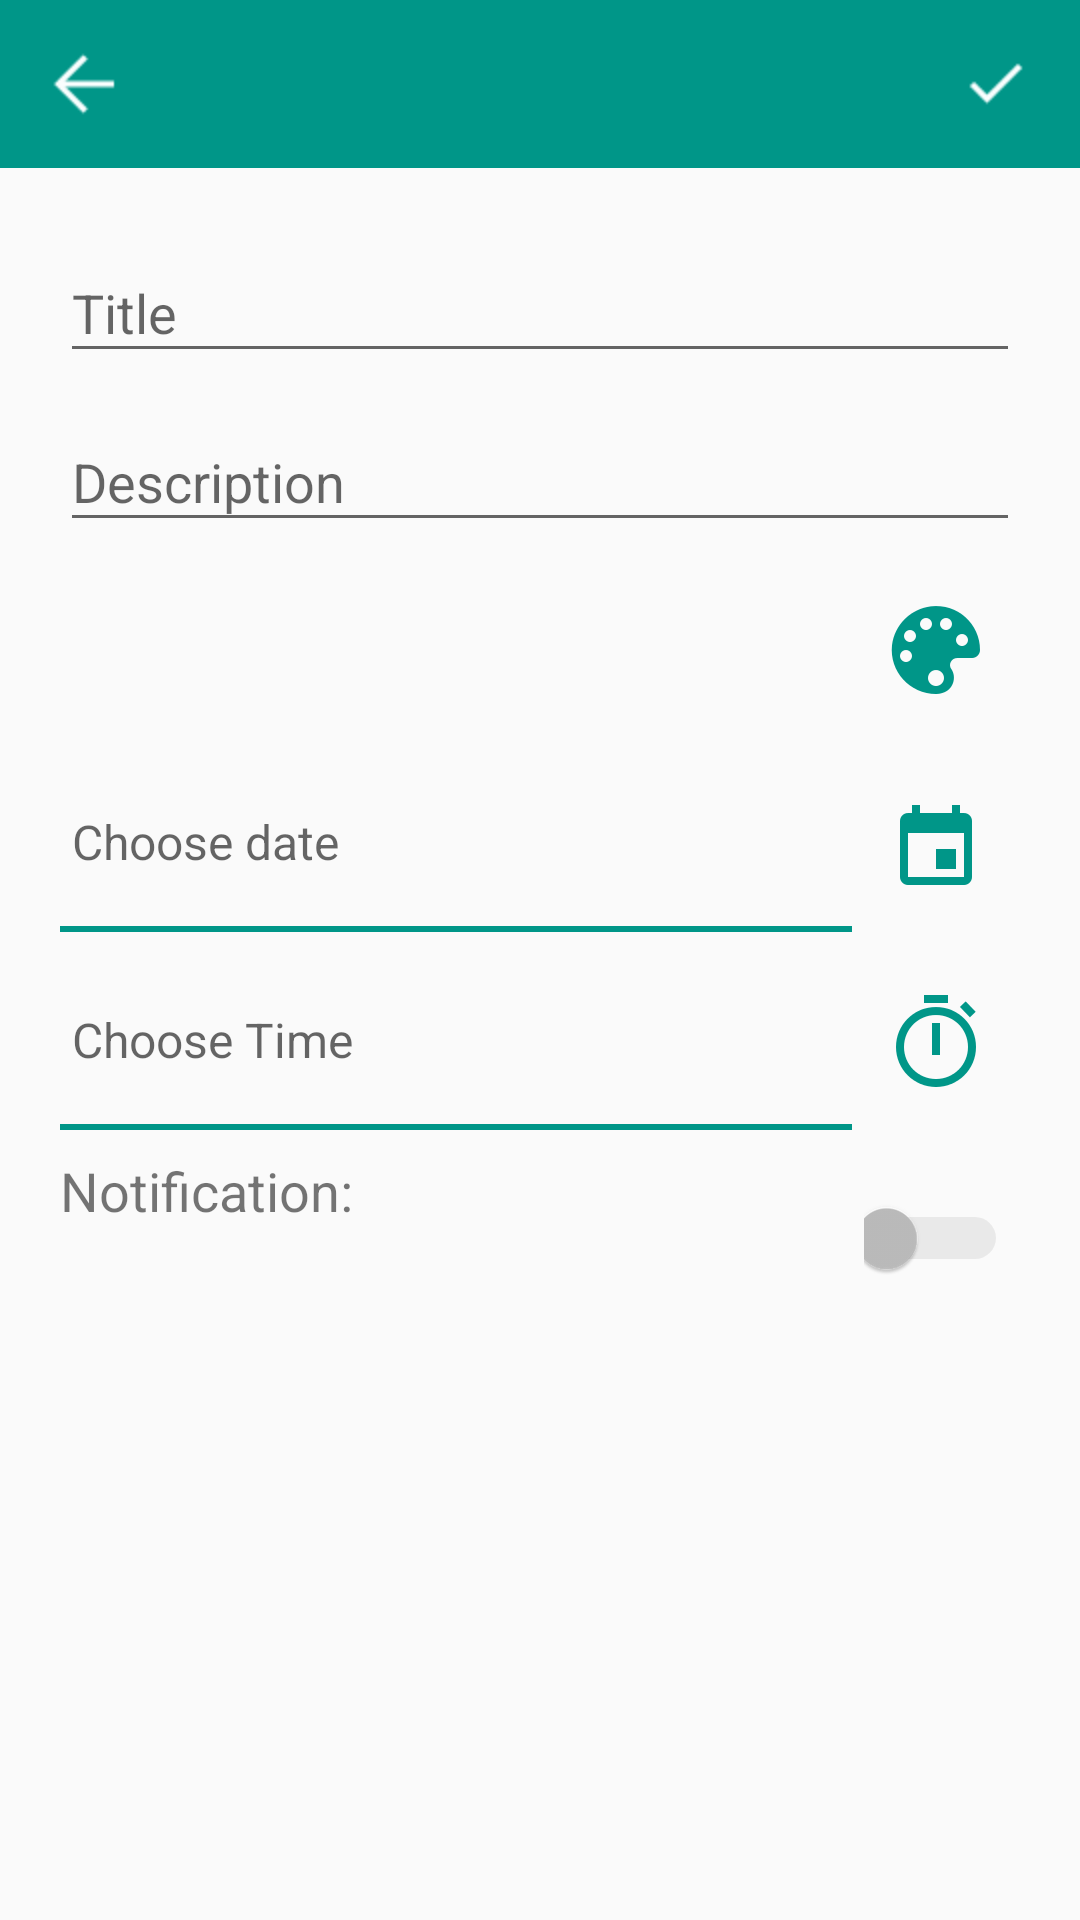

Here is an Android app screen rendered from its layout file. Give the layout XML and the strings, colors and styles it references.
<!-- AndroidManifest.xml: application theme AppTheme -->
<!-- res/layout/fragment_create_note.xml -->
<?xml version="1.0" encoding="utf-8"?>
<LinearLayout xmlns:android="http://schemas.android.com/apk/res/android"
    android:layout_width="match_parent"
    android:layout_height="match_parent"
    android:gravity="center_horizontal"
    android:orientation="vertical">

    <FrameLayout
        android:layout_width="match_parent"
        android:layout_height="@dimen/action_bar_height"
        android:background="@color/colorPrimary"
        android:foregroundGravity="center_vertical">

        <ImageButton
            android:id="@+id/note_cancel_button"
            android:layout_width="@dimen/square_button_size"
            android:layout_height="@dimen/square_button_size"
            android:layout_gravity="center_vertical"
            android:layout_margin="@dimen/layout_padding"
            android:background="@color/colorTransparent"
            android:gravity="center"
            android:src="@drawable/icon_left" />

        <ImageButton
            android:id="@+id/note_save_button"
            android:layout_width="@dimen/square_button_size"
            android:layout_height="@dimen/square_button_size"
            android:layout_gravity="end"
            android:layout_marginEnd="@dimen/layout_padding"
            android:layout_marginRight="@dimen/layout_padding"
            android:layout_marginTop="@dimen/layout_padding"
            android:background="@color/colorTransparent"
            android:src="@drawable/icon_done" />

        <ImageButton
            android:id="@+id/note_delete_button"
            android:layout_width="@dimen/square_button_size"
            android:layout_height="@dimen/square_button_size"
            android:layout_gravity="end"
            android:layout_marginEnd="@dimen/action_bar_height"
            android:layout_marginRight="@dimen/action_bar_height"
            android:background="@color/colorTransparent"
            android:src="@drawable/icon_delete_note"
            android:visibility="gone" />

    </FrameLayout>


    <LinearLayout
        android:layout_width="match_parent"
        android:layout_height="match_parent"
        android:gravity="center_horizontal"
        android:orientation="vertical"
        android:paddingBottom="@dimen/fab_margin"
        android:paddingLeft="@dimen/fab_margin"
        android:paddingRight="@dimen/fab_margin"
        android:paddingTop="@dimen/fab_margin">

        <ScrollView
            android:layout_width="match_parent"
            android:layout_height="match_parent">

            <LinearLayout
                android:layout_width="match_parent"
                android:layout_height="wrap_content"
                android:orientation="vertical">

                <android.support.design.widget.TextInputLayout
                    android:layout_width="match_parent"
                    android:layout_height="wrap_content">

                    <EditText
                        android:id="@+id/title_edit_view"
                        android:layout_width="match_parent"
                        android:layout_height="wrap_content"
                        android:layout_margin="@dimen/layout_padding"
                        android:hint="@string/title"
                        android:imeOptions="actionNext"
                        android:inputType="textImeMultiLine"
                        android:maxLength="30"
                        android:singleLine="true" />
                </android.support.design.widget.TextInputLayout>

                <android.support.design.widget.TextInputLayout
                    android:layout_width="match_parent"
                    android:layout_height="wrap_content">

                    <EditText
                        android:id="@+id/description_edit_view"
                        android:layout_width="match_parent"
                        android:layout_height="wrap_content"
                        android:layout_margin="4dp"
                        android:hint="@string/description"
                        android:inputType="textMultiLine"
                        android:maxLength="200" />
                </android.support.design.widget.TextInputLayout>

                <LinearLayout
                    android:layout_width="match_parent"
                    android:layout_height="wrap_content"
                    android:layout_margin="@dimen/layout_padding"
                    android:orientation="horizontal">

                    <LinearLayout
                        android:layout_width="0dp"
                        android:layout_height="wrap_content"
                        android:layout_weight="5">

                        <ImageView
                            android:id="@+id/image_view_selected_color"
                            style="@style/CreateFragmentTextView"
                            android:clickable="true" />
                    </LinearLayout>

                    <ImageButton
                        android:id="@+id/btn_choose_image"
                        style="@style/CreateFragmentButton"
                        android:background="@color/colorTransparent"
                        android:src="@drawable/icon_color" />

                    <ImageButton
                        android:id="@+id/color_chooser_cancel"
                        style="@style/CreateFragmentButton"
                        android:background="@color/colorTransparent"
                        android:src="@drawable/icon_cancel"
                        android:visibility="gone" />
                </LinearLayout>

                <LinearLayout
                    android:layout_width="match_parent"
                    android:layout_height="wrap_content"
                    android:layout_margin="@dimen/layout_padding"
                    android:orientation="horizontal">

                    <LinearLayout
                        android:layout_width="0dp"
                        android:layout_height="wrap_content"
                        android:layout_weight="5"
                        android:orientation="vertical">

                        <TextView
                            android:id="@+id/date_txt"
                            style="@style/CreateFragmentTextView"
                            android:clickable="true"
                            android:hint="@string/choose_date" />

                        <View
                            android:layout_width="match_parent"
                            android:layout_height="2dp"
                            android:background="@color/colorPrimary"></View>
                    </LinearLayout>

                    <ImageButton
                        android:id="@+id/date_chooser"
                        style="@style/CreateFragmentButton"
                        android:background="@color/colorTransparent"
                        android:src="@drawable/icon_calendar" />

                    <ImageButton
                        android:id="@+id/date_chooser_cancel"
                        style="@style/CreateFragmentButton"
                        android:background="@color/colorTransparent"
                        android:src="@drawable/icon_cancel"
                        android:visibility="gone" />

                </LinearLayout>

                <LinearLayout
                    android:layout_width="match_parent"
                    android:layout_height="wrap_content"
                    android:layout_margin="@dimen/layout_padding"
                    android:orientation="horizontal">

                    <LinearLayout
                        android:layout_width="0dp"
                        android:layout_height="wrap_content"
                        android:layout_weight="5"
                        android:orientation="vertical">

                        <TextView
                            android:id="@+id/time_txt"
                            style="@style/CreateFragmentTextView"
                            android:hint="@string/choose_time" />

                        <View
                            android:layout_width="match_parent"
                            android:layout_height="2dp"
                            android:background="@color/colorPrimary"></View>
                    </LinearLayout>


                    <ImageButton
                        android:id="@+id/time_chooser"
                        style="@style/CreateFragmentButton"
                        android:background="@color/colorTransparent"
                        android:src="@drawable/icon_time" />

                    <ImageButton
                        android:id="@+id/time_chooser_cancel"
                        style="@style/CreateFragmentButton"
                        android:background="@color/colorTransparent"
                        android:src="@drawable/icon_cancel"
                        android:visibility="gone" />
                </LinearLayout>

                <LinearLayout
                    android:layout_width="match_parent"
                    android:layout_height="wrap_content"
                    android:layout_margin="@dimen/layout_padding"
                    android:orientation="horizontal">

                    <LinearLayout
                        android:layout_width="0dp"
                        android:layout_height="wrap_content"
                        android:layout_weight="5"
                        android:gravity="center_vertical"
                        android:orientation="horizontal">

                        <TextView
                            android:id="@+id/txt_notification"
                            android:layout_width="wrap_content"
                            android:layout_height="match_parent"
                            android:gravity="center_vertical"
                            android:text="@string/notification"
                            android:textSize="18sp" />

                        <TextView
                            android:id="@+id/overdue_text"
                            style="@style/CreateFragmentTextView"
                            android:gravity="center"
                            android:text="@string/overdue"
                            android:textColor="@color/colorRed"
                            android:visibility="gone" />
                    </LinearLayout>

                    <Switch
                        android:id="@+id/switch_notification"
                        style="@style/CreateFragmentButton"
                        android:enabled="false" />
                </LinearLayout>

            </LinearLayout>
        </ScrollView>
    </LinearLayout>
</LinearLayout>
<!-- resources referenced by this layout -->
<resources>
  <color name="colorPrimary">#009688</color>
  <color name="colorRed">#D50000</color>
  <color name="colorTransparent">#00000000 </color>
  <dimen name="action_bar_height">56dp</dimen>
  <dimen name="fab_margin">16dp</dimen>
  <dimen name="layout_padding">4dp</dimen>
  <dimen name="square_button_size">48dp</dimen>
  <!-- drawable icon_calendar: png bitmap (drawable-hdpi, 443 bytes) -->
  <!-- drawable icon_cancel: png bitmap (drawable-hdpi, 1178 bytes) -->
  <!-- drawable icon_color: png bitmap (drawable-hdpi, 1282 bytes) -->
  <!-- drawable icon_delete_note: png bitmap (drawable-hdpi, 396 bytes) -->
  <!-- drawable icon_done: png bitmap (drawable-hdpi, 425 bytes) -->
  <!-- drawable icon_left: png bitmap (drawable-hdpi, 439 bytes) -->
  <!-- drawable icon_time: png bitmap (drawable-hdpi, 1315 bytes) -->
  <string name="choose_date">Choose date</string>
  <string name="choose_time">Choose Time</string>
  <string name="description">Description</string>
  <string name="notification">Notification:</string>
  <string name="overdue">Overdue</string>
  <string name="title">Title</string>
  <style name="CreateFragmentButton">
          <item name="background">@color/colorTransparent</item>
          <item name="android:layout_gravity">center</item>
          <item name="android:layout_margin">@dimen/layout_padding</item>
          <item name="android:layout_height">@dimen/square_button_size</item>
          <item name="android:layout_width">@dimen/square_button_size</item>
      </style>
  <style name="CreateFragmentTextView">
          <item name="android:textSize">16sp</item>
          <item name="android:layout_width">match_parent</item>
          <item name="android:gravity">center_vertical</item>
          <item name="android:layout_height">@dimen/square_button_size</item>
          <item name="android:layout_margin">@dimen/layout_padding</item>
      </style>
  <style name="AppTheme" parent="Theme.AppCompat.Light.DarkActionBar">
          
          <item name="colorPrimary">@color/colorPrimary</item>
          <item name="colorPrimaryDark">@color/colorPrimaryDark</item>
          <item name="colorAccent">@color/colorAccent</item>
      </style>
  <color name="colorPrimaryDark">#004D40</color>
  <color name="colorAccent">#009688</color>
</resources>
